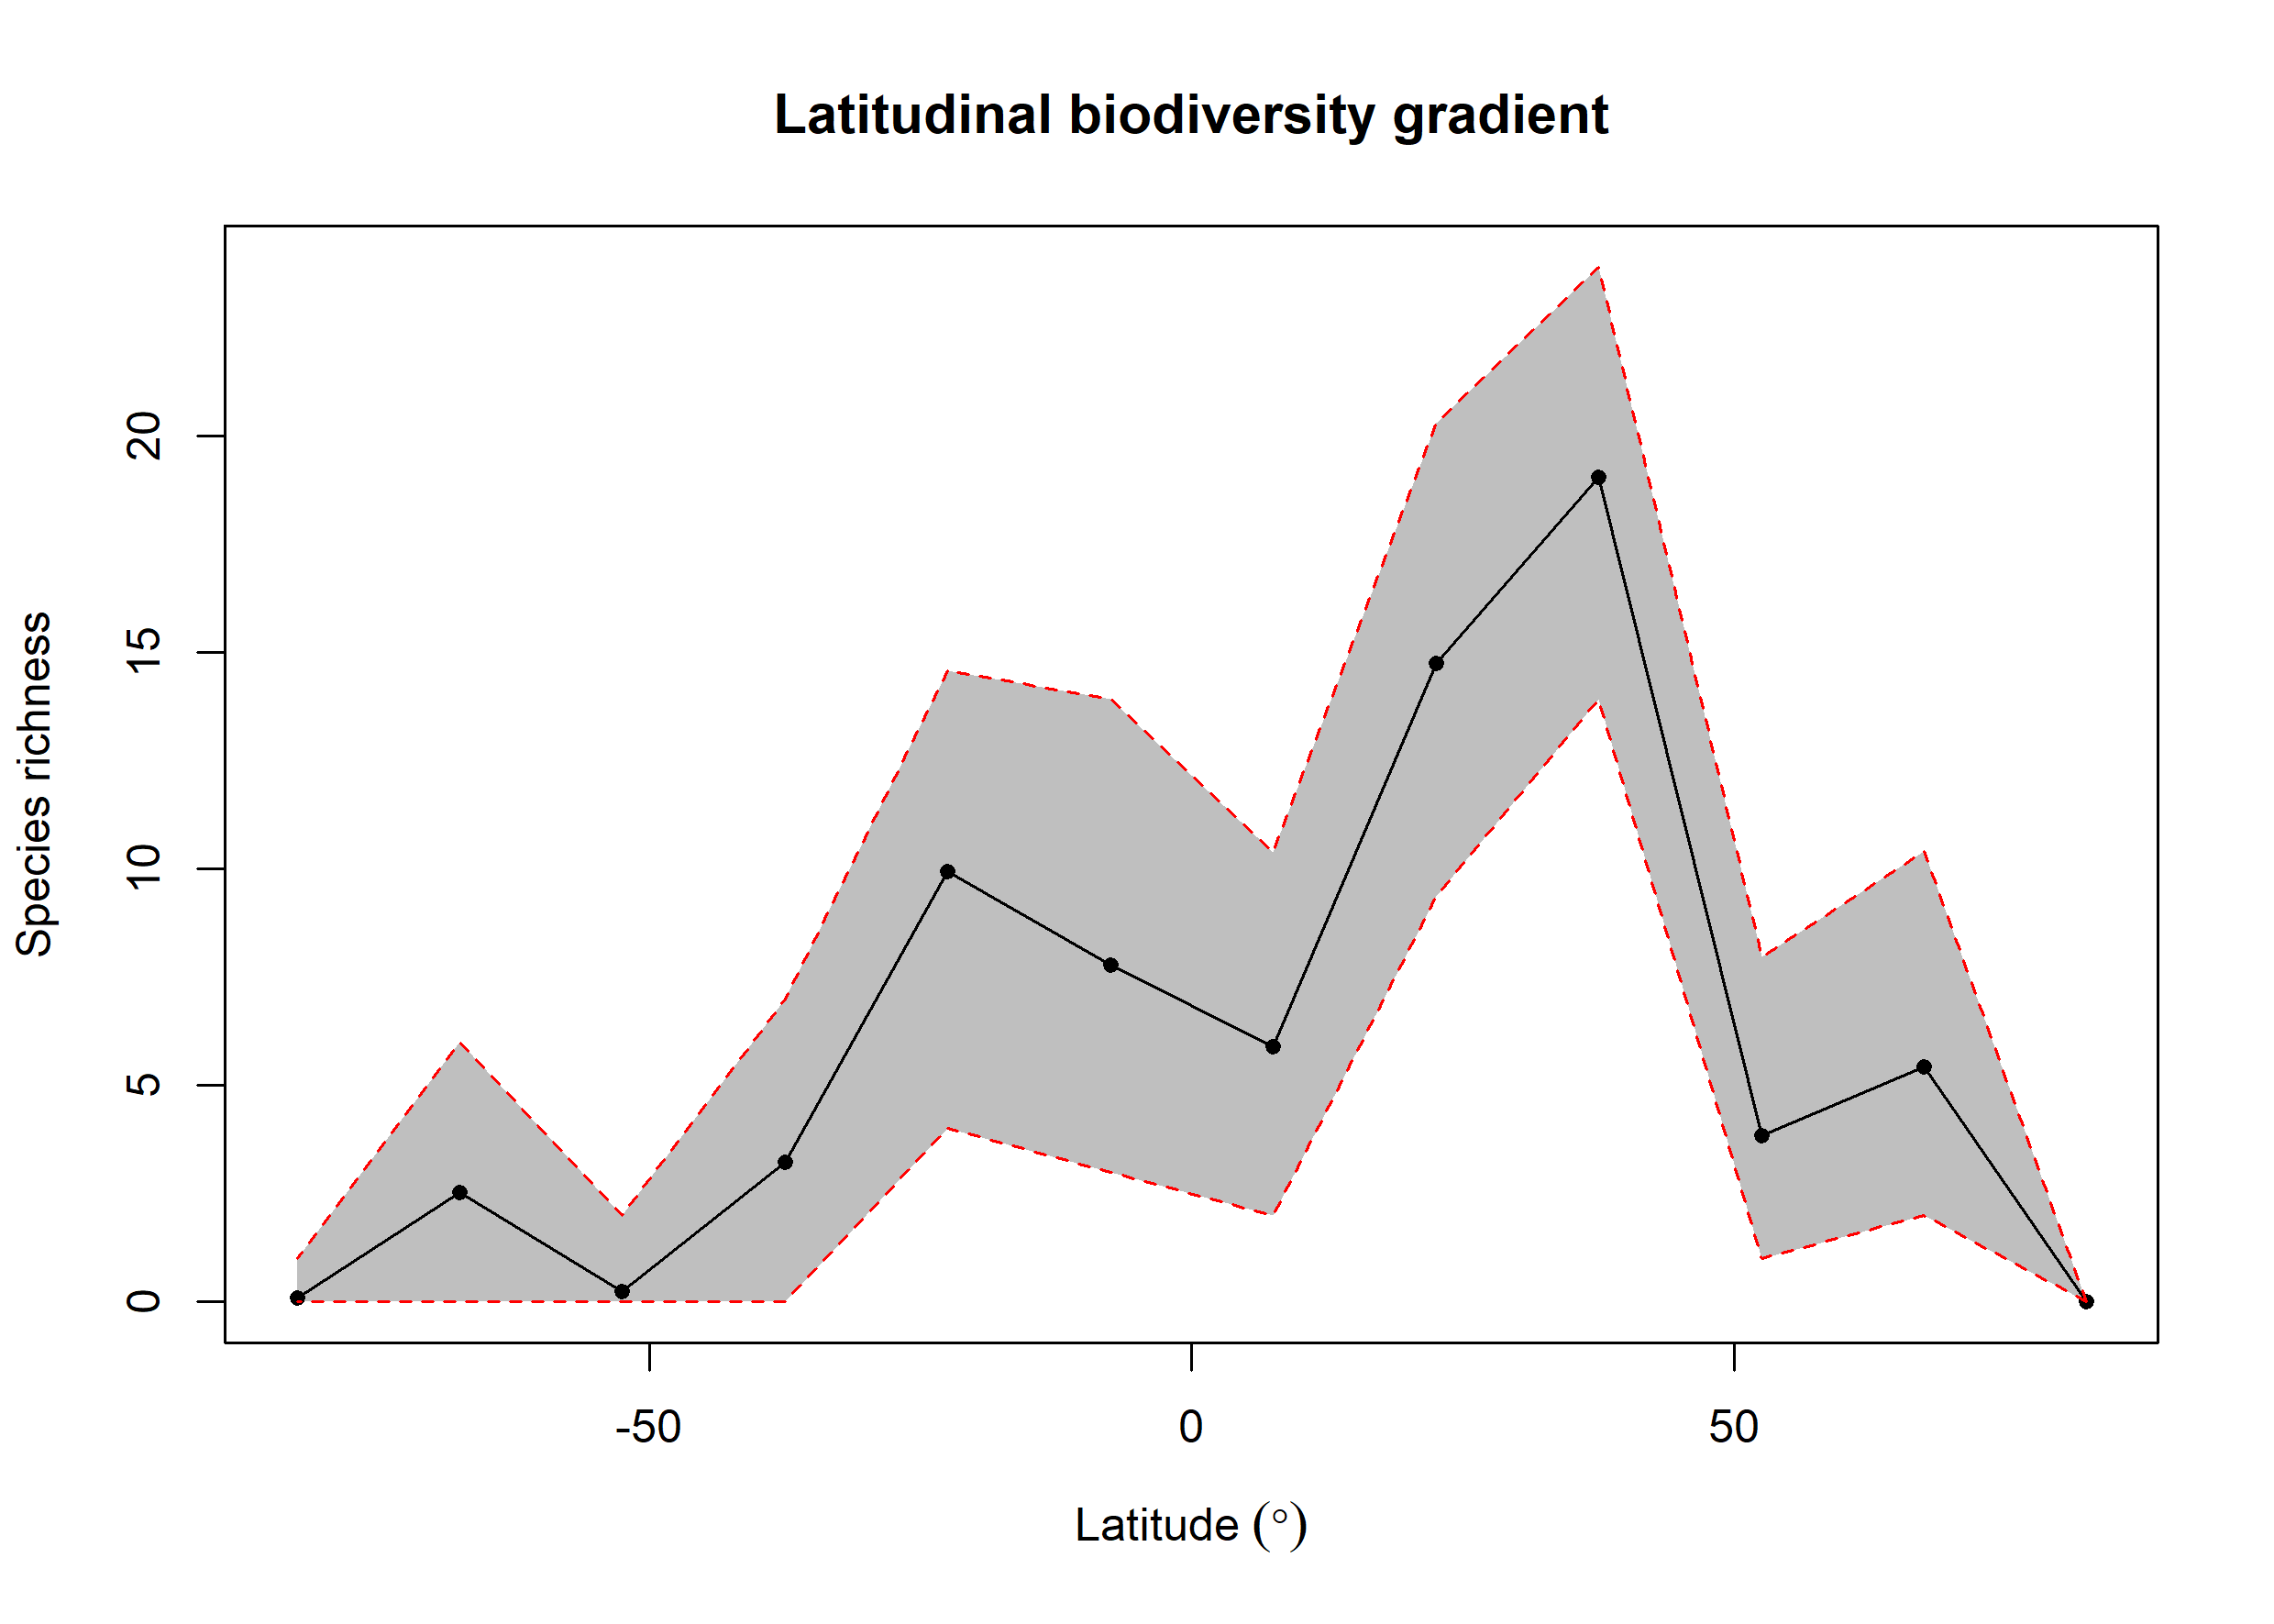

Source data for this figure (header and first rows):
bin, max, min, mid, hemisphere, mean_richness, CI.Lower, CI.Upper
1, 90, 75, 82.5, N, NA, NA, NA
2, 75, 60, 67.5, N, 5.422, 2, 10.4
3, 60, 45, 52.5, N, 3.838, 1, 7.977
4, 45, 30, 37.5, N, 19.04, 13.93, 23.9
5, 30, 15, 22.5, N, 14.73, 9.369, 20.3
6, 15, 0, 7.5, N, 5.9, 2, 10.39
7, 0, -15, -7.5, S, 7.786, 3, 13.91
8, -15, -30, -22.5, S, 9.936, 4, 14.58
9, -30, -45, -37.5, S, 3.22, 0, 6.995
10, -45, -60, -52.5, S, 0.25, 0, 2
11, -60, -75, -67.5, S, 2.53, 0, 5.999
12, -75, -90, -82.5, S, 0.09, 0, 1
